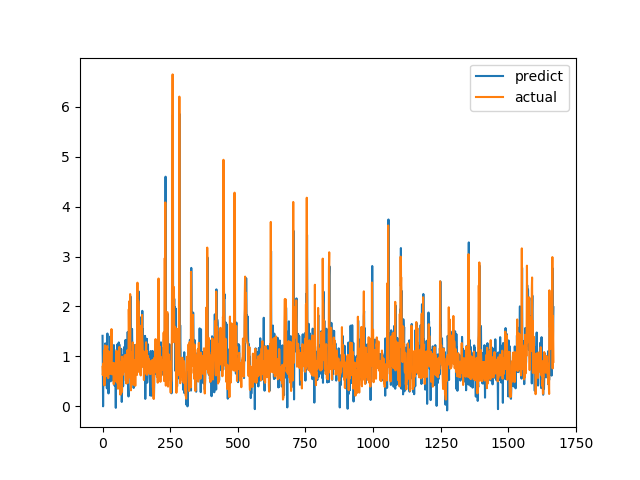

The file beside this chart, header and first rows:
predict, actual
1.411, 0.7893
0.8566, 0.6238
-0.001949, 0.6915
0.6972, 0.8558
0.7142, 0.7094
0.4278, 1.015
0.9475, 1.116
1.037, 0.4183
0.7168, 1.002
0.9922, 1.219
1.259, 1.143
1.091, 0.6528
0.8171, 0.6747
0.4629, 0.601
0.4272, 0.6695
0.8712, 0.6538
0.3583, 0.7814
1.127, 1.206
1.457, 0.8469
0.7616, 0.8286
1.134, 0.6482
0.6252, 0.5624
0.2561, 0.7183
0.8982, 1.1
0.9748, 0.9542
0.8466, 0.729
0.6195, 0.6694
0.5997, 0.8631
1.396, 0.6465
0.5665, 0.8223
0.4992, 0.9236
0.7678, 0.8301
1.292, 1.067
1.328, 1.546
1.294, 0.6827
0.8651, 0.6386
1, 0.6464
0.5177, 0.6881
0.9891, 0.7274
0.6068, 0.65
0.7206, 0.8694
1.007, 0.4409
1.225, 0.4519
0.5997, 0.7575
0.4622, 0.4952
0.4081, 0.6851
0.9367, 0.7244
0.9171, 0.8654
0.6164, 0.74
-0.03249, 0.8071
1.03, 0.8204
0.9587, 1.114
1.072, 1.109
1.145, 0.4751
0.5302, 1.039
1.239, 0.9458
0.7788, 0.7878
0.6086, 0.3505
0.5881, 0.9368
0.988, 0.9868
... 1,608 more rows
